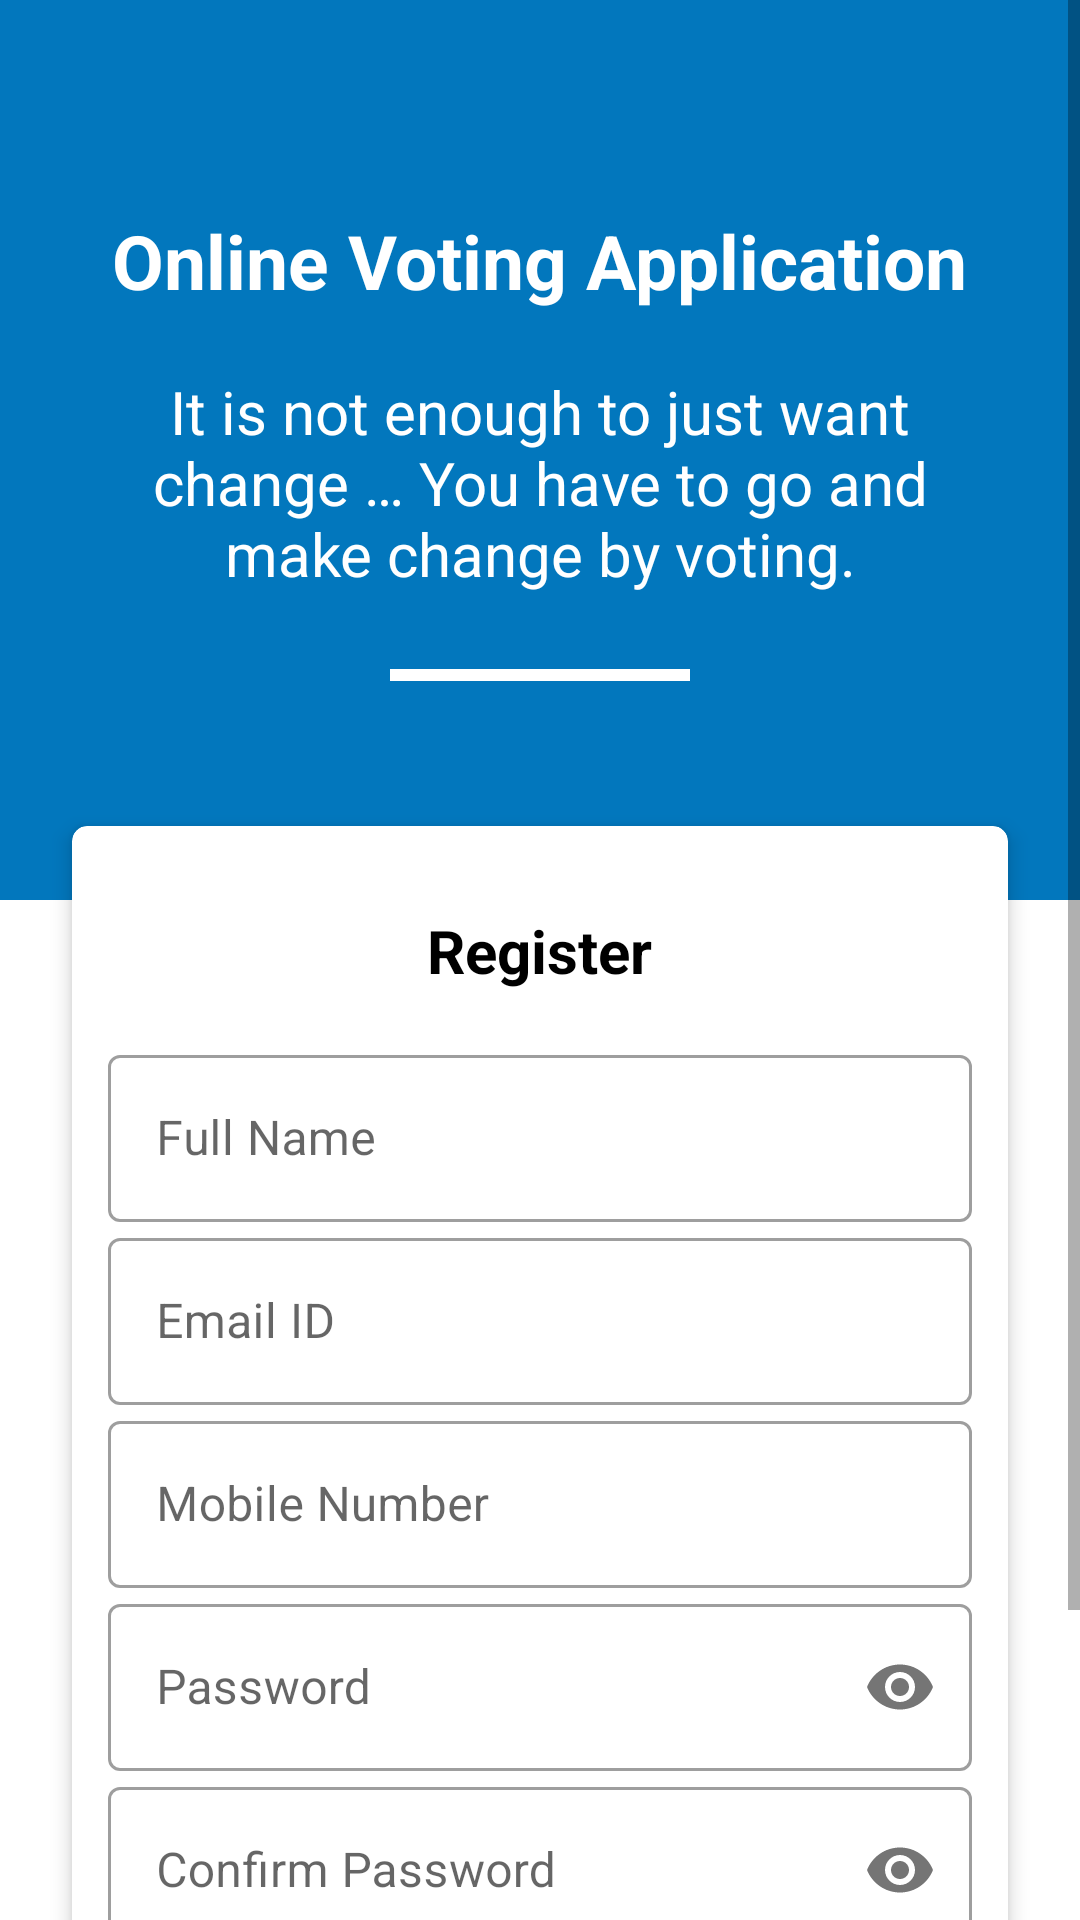

Write the Android layout XML for this screen, with the resource values it uses.
<!-- AndroidManifest.xml: application theme Theme.OnlineVoting -->
<!-- res/layout/activity_voter_register.xml -->
<?xml version="1.0" encoding="utf-8"?>
<androidx.constraintlayout.widget.ConstraintLayout xmlns:android="http://schemas.android.com/apk/res/android"
    xmlns:app="http://schemas.android.com/apk/res-auto"
    xmlns:tools="http://schemas.android.com/tools"
    android:layout_width="match_parent"
    android:layout_height="match_parent"
    android:scrollbars="none"
    tools:context=".authentication.VoterRegisterActivity">

    <RelativeLayout
        android:layout_width="match_parent"
        android:layout_height="match_parent"
        app:layout_behavior="@string/appbar_scrolling_view_behavior">

        <ScrollView
            android:layout_width="match_parent"
            android:layout_height="match_parent"
            tools:ignore="UselessParent">

            <LinearLayout
                android:layout_width="match_parent"
                android:layout_height="wrap_content"
                android:orientation="vertical">

                <LinearLayout
                    android:layout_width="match_parent"
                    android:layout_height="300dp"
                    android:background="@color/purple_500"
                    android:orientation="vertical"
                    android:paddingTop="70dp">

                    <TextView
                        android:layout_width="wrap_content"
                        android:layout_height="wrap_content"
                        android:layout_gravity="center_horizontal"
                        android:text="@string/online_voting_application"
                        android:textColor="@color/white"
                        android:textSize="25sp"
                        android:textStyle="bold" />

                    <TextView
                        android:layout_width="wrap_content"
                        android:layout_height="wrap_content"
                        android:layout_gravity="center_horizontal"
                        android:layout_marginStart="50dp"
                        android:layout_marginTop="20dp"
                        android:layout_marginEnd="50dp"
                        android:text="@string/voting_quote"
                        android:textAlignment="center"
                        android:textColor="@color/white"
                        android:textSize="20sp" />

                    <View
                        android:layout_width="100dp"
                        android:layout_height="4dp"
                        android:layout_gravity="center_horizontal"
                        android:layout_marginTop="25dp"
                        android:background="@color/white" />

                </LinearLayout>

                <com.google.android.material.card.MaterialCardView
                    android:layout_width="match_parent"
                    android:layout_height="wrap_content"
                    android:layout_marginHorizontal="24dp"
                    android:layout_marginTop="-25dp"
                    android:layout_marginBottom="12dp"
                    app:cardCornerRadius="5dp"
                    app:cardElevation="4dp">

                    <LinearLayout
                        android:layout_width="match_parent"
                        android:layout_height="match_parent"
                        android:layout_margin="12dp"
                        android:orientation="vertical">

                        <TextView
                            android:layout_width="wrap_content"
                            android:layout_height="wrap_content"
                            android:layout_gravity="center_horizontal"
                            android:layout_margin="16sp"
                            android:text="@string/register"
                            android:textColor="@color/black"
                            android:textSize="20sp"
                            android:textStyle="bold" />

                        <com.google.android.material.textfield.TextInputLayout
                            style="@style/Widget.MaterialComponents.TextInputLayout.OutlinedBox"
                            android:layout_width="match_parent"
                            android:layout_height="match_parent">

                            <com.google.android.material.textfield.TextInputEditText
                                android:id="@+id/reg_name"
                                android:layout_width="match_parent"
                                android:layout_height="wrap_content"
                                android:digits="abcdefghijklmnopqrstuvwxyzABCDEFGHIJKLMNOPQRSTUVWXYZ "
                                android:hint="@string/full_name" />
                        </com.google.android.material.textfield.TextInputLayout>

                        <com.google.android.material.textfield.TextInputLayout
                            style="@style/Widget.MaterialComponents.TextInputLayout.OutlinedBox"
                            android:layout_width="match_parent"
                            android:layout_height="match_parent">

                            <com.google.android.material.textfield.TextInputEditText
                                android:id="@+id/reg_email"
                                android:layout_width="match_parent"
                                android:layout_height="wrap_content"
                                android:hint="@string/email_id"
                                android:inputType="textEmailAddress" />
                        </com.google.android.material.textfield.TextInputLayout>

                        <com.google.android.material.textfield.TextInputLayout
                            style="@style/Widget.MaterialComponents.TextInputLayout.OutlinedBox"
                            android:layout_width="match_parent"
                            android:layout_height="match_parent">

                            <com.google.android.material.textfield.TextInputEditText
                                android:id="@+id/reg_phone"
                                android:layout_width="match_parent"
                                android:layout_height="wrap_content"
                                android:hint="@string/mobile_number"
                                android:inputType="number" />
                        </com.google.android.material.textfield.TextInputLayout>

                        <com.google.android.material.textfield.TextInputLayout
                            style="@style/Widget.MaterialComponents.TextInputLayout.OutlinedBox"
                            android:layout_width="match_parent"
                            android:layout_height="match_parent"
                            app:passwordToggleEnabled="true">

                            <com.google.android.material.textfield.TextInputEditText
                                android:id="@+id/reg_password"
                                android:layout_width="match_parent"
                                android:layout_height="wrap_content"
                                android:hint="@string/password"
                                android:inputType="textPassword" />
                        </com.google.android.material.textfield.TextInputLayout>

                        <com.google.android.material.textfield.TextInputLayout
                            style="@style/Widget.MaterialComponents.TextInputLayout.OutlinedBox"
                            android:layout_width="match_parent"
                            android:layout_height="match_parent"
                            app:passwordToggleEnabled="true">

                            <com.google.android.material.textfield.TextInputEditText
                                android:id="@+id/reg_c_password"
                                android:layout_width="match_parent"
                                android:layout_height="wrap_content"
                                android:hint="@string/c_password"
                                android:inputType="textPassword" />
                        </com.google.android.material.textfield.TextInputLayout>

                        <com.google.android.material.button.MaterialButton
                            android:id="@+id/btn_reg"
                            android:layout_width="match_parent"
                            android:layout_height="wrap_content"
                            android:layout_marginTop="5dp"
                            android:padding="15dp"
                            android:text="@string/register"
                            android:textColor="@color/white" />

                        <TextView
                            android:id="@+id/tv_login"
                            android:layout_width="match_parent"
                            android:layout_height="wrap_content"
                            android:text="@string/login_link"
                            android:textAlignment="center"
                            android:textColor="@color/colorPrimary"
                            android:textSize="16sp" />

                    </LinearLayout>

                </com.google.android.material.card.MaterialCardView>

            </LinearLayout>

        </ScrollView>

    </RelativeLayout>

</androidx.constraintlayout.widget.ConstraintLayout>
<!-- resources referenced by this layout -->
<resources>
  <color name="black">#FF000000</color>
  <color name="colorPrimary">#0277bd</color>
  <color name="purple_500">#0277bd</color>
  <color name="white">#FFFFFFFF</color>
  <string name="c_password">Confirm Password</string>
  <string name="email_id">Email ID</string>
  <string name="full_name">Full Name</string>
  <string name="login_link">Already Registered? Click here to Log In.</string>
  <string name="mobile_number">Mobile Number</string>
  <string name="online_voting_application">Online Voting Application</string>
  <string name="password">Password</string>
  <string name="register">Register</string>
  <string name="voting_quote">It is not enough to just want change … You have to go and make change by voting.</string>
  <style name="Theme.OnlineVoting" parent="Theme.MaterialComponents.Light.DarkActionBar">
          
          <item name="colorPrimary">@color/purple_500</item>
          <item name="colorPrimaryVariant">@color/purple_700</item>
          <item name="colorOnPrimary">@color/white</item>
          
          <item name="colorSecondary">@color/teal_200</item>
          <item name="colorSecondaryVariant">@color/teal_700</item>
          <item name="colorOnSecondary">@color/black</item>
          
          <item name="android:statusBarColor" tools:targetApi="l">?attr/colorPrimaryVariant</item>
          
      </style>
  <color name="purple_700">#004c8c</color>
  <color name="teal_200">#FF03DAC5</color>
  <color name="teal_700">#FF018786</color>
</resources>
